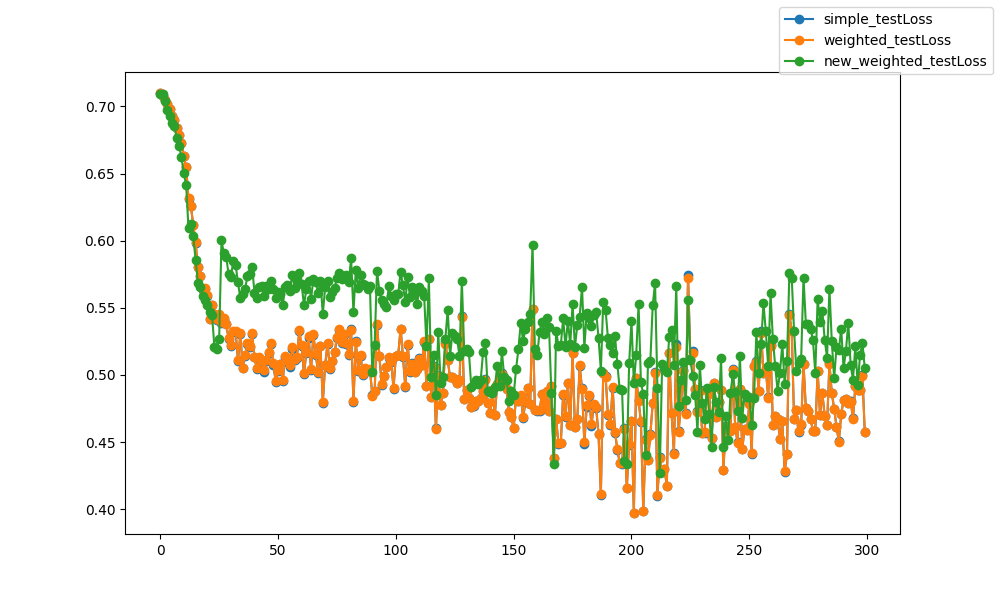

The file beside this chart, header and first rows:
epoch, epoch, simple_testLoss, weighted_testLoss, new_weighted_testLoss
0, 0, 0.71, 0.71, 0.7091
1, 1, 0.7076, 0.7076, 0.7095
2, 2, 0.7045, 0.7045, 0.704
3, 3, 0.7016, 0.7016, 0.6974
4, 4, 0.6978, 0.6978, 0.6928
5, 5, 0.693, 0.693, 0.688
6, 6, 0.6898, 0.6898, 0.6856
7, 7, 0.6837, 0.6837, 0.6765
8, 8, 0.6787, 0.6788, 0.6708
9, 9, 0.6728, 0.6728, 0.6621
10, 10, 0.6631, 0.6631, 0.6503
11, 11, 0.6546, 0.6546, 0.6413
12, 12, 0.6313, 0.6315, 0.6091
13, 13, 0.6256, 0.6259, 0.6127
14, 14, 0.6118, 0.6121, 0.6032
15, 15, 0.5985, 0.5988, 0.5859
16, 16, 0.5802, 0.5806, 0.5688
17, 17, 0.5736, 0.574, 0.5655
18, 18, 0.5635, 0.564, 0.559
19, 19, 0.5639, 0.5646, 0.5556
20, 20, 0.5588, 0.5594, 0.5521
21, 21, 0.5414, 0.542, 0.5468
22, 22, 0.5518, 0.5524, 0.5447
23, 23, 0.5452, 0.5457, 0.5205
24, 24, 0.5413, 0.5418, 0.5195
25, 25, 0.5449, 0.5455, 0.5266
26, 26, 0.5388, 0.5393, 0.6002
27, 27, 0.5417, 0.5425, 0.5905
28, 28, 0.5377, 0.5383, 0.5882
29, 29, 0.5271, 0.5275, 0.5749
30, 30, 0.5219, 0.5224, 0.5732
31, 31, 0.5318, 0.5326, 0.585
32, 32, 0.5321, 0.5329, 0.5818
33, 33, 0.5105, 0.5112, 0.5689
34, 34, 0.5306, 0.5312, 0.557
35, 35, 0.5051, 0.5055, 0.5602
36, 36, 0.514, 0.5147, 0.5641
37, 37, 0.5231, 0.5237, 0.5734
38, 38, 0.521, 0.5217, 0.5754
39, 39, 0.5302, 0.5309, 0.5806
40, 40, 0.513, 0.5135, 0.5613
41, 41, 0.5043, 0.505, 0.5572
42, 42, 0.5122, 0.513, 0.5655
43, 43, 0.5106, 0.5114, 0.5664
44, 44, 0.5022, 0.5035, 0.5585
45, 45, 0.5101, 0.5113, 0.566
46, 46, 0.5165, 0.5172, 0.5641
47, 47, 0.5228, 0.5237, 0.57
48, 48, 0.5075, 0.5086, 0.564
49, 49, 0.495, 0.4958, 0.5572
50, 50, 0.503, 0.504, 0.5616
51, 51, 0.5079, 0.5084, 0.5601
52, 52, 0.4953, 0.4963, 0.5518
53, 53, 0.5134, 0.5143, 0.5656
54, 54, 0.5096, 0.5109, 0.5671
55, 55, 0.5062, 0.5071, 0.5628
56, 56, 0.5195, 0.5207, 0.5746
57, 57, 0.5109, 0.5123, 0.565
58, 58, 0.5125, 0.5136, 0.5718
59, 59, 0.5328, 0.5335, 0.5762
... 240 more rows
